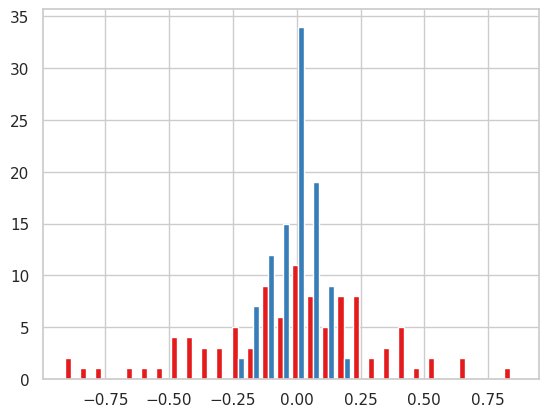

Python code for this plot:
import random
import numpy as np
from scipy import stats

random.seed(42)

# 正規母集団Dのパラメータ
mean = 0
var = 1

est_means_list = []
est_vars_list = []

# サンプルの個数は10個と100個
for sample_num in [10, 100]:
    print(f'サンプルの個数：{sample_num}')

    # サンプルの集合
    S = np.array([[random.gauss(mean, var) for i in range(sample_num)] for j in range(100)])

    # カウント変数
    count_mean, count_var = 0, 0
    diff_mean_sum, diff_var_sum = 0, 0
    est_means, est_vars = [], []

    # 各Siについて
    for s in S:
        # 平均と分散の推定量を計算する
        est_mean = s.mean()
        est_var = s.var(ddof=1)
        est_means.append(est_mean)
        est_vars.append(est_var)

        # 母平均と標本平均の差を求める
        diff_mean = abs(mean - est_mean)
        diff_var = abs(var - est_var)
        diff_mean_sum += diff_mean
        diff_var_sum += diff_var

        # 平均の95%信頼区間の計算
        # 統計量tを求める
        t_mean = (est_mean - mean)/np.sqrt(est_var/len(s))
        # t分布の上側2.5%点を求める（自由度はsample_num-1）
        t_upper = stats.t.ppf(0.975, len(s)-1)
        # 信頼区間の計算
        interval_mean_min = est_mean - t_upper * np.sqrt(est_var/len(s))
        interval_mean_max = est_mean + t_upper * np.sqrt(est_var/len(s))

        # カイ二乗分布の上側2.5%点と上側2.5%点を求める（自由度はsample_num-1）
        chi2_lower = stats.chi2.ppf(0.025, len(s)-1)
        chi2_upper = stats.chi2.ppf(0.975, len(s)-1)
        # 信頼区間の計算
        interval_var_min = ((len(s)-1) * est_var) / chi2_upper
        interval_var_max = ((len(s)-1) * est_var) / chi2_lower

        # 信頼区間に母平均が入った回数
        if interval_mean_min <= mean <= interval_mean_max:
            count_mean += 1

        # 信頼区間に母分散が入った回数
        if interval_var_min <= var <= interval_var_max:
            count_var += 1

    est_means_list.append(est_means)
    est_vars_list.append(est_vars)

    print(f'母平均と標本平均の差の平均：{diff_mean_sum/len(S)}')
    print(f'母分散と標本分散の差の平均：{diff_var_sum/len(S)}')
    print(f'信頼区間に母平均が入る確率：{count_mean/len(S)}')
    print(f'信頼区間に母分散が入る確率：{count_var/len(S)}')
    print()

import numpy as np
import matplotlib.pyplot as plt
import seaborn as sns

plt.style.use('default')
sns.set()
sns.set_style('whitegrid')
sns.set_palette('Set1')

x1 = np.random.normal(40, 10, 1000)
x2 = np.random.normal(80, 20, 1000)

fig = plt.figure()
ax = fig.add_subplot(1, 1, 1)
ax.hist([est_means_list[0], est_means_list[1]], bins=30)

plt.show()